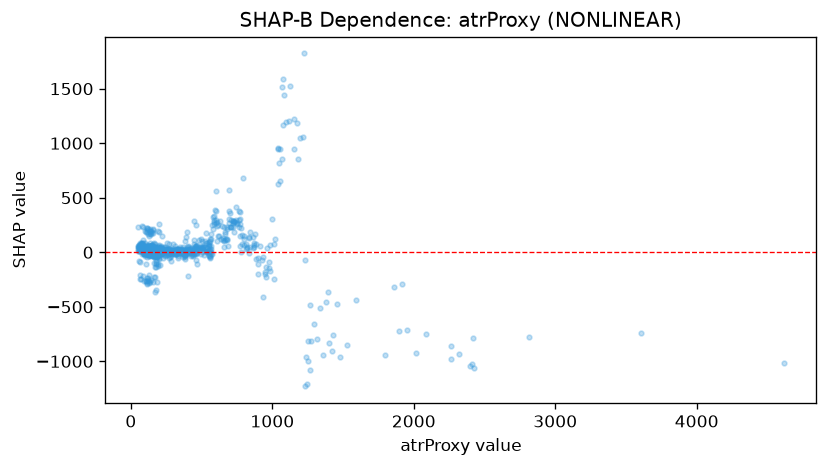

Values plotted in this chart, from the file beside it:
feature_value, shap_value
68.6, 76.14
144.6, 7
156.3, -7.876
81.3, 87.51
134.6, -12.43
107.6, 19.03
80.4, 27.27
86.1, 44.97
100.6, -32.54
65.0, 69.06
70.6, 82.22
71.4, -241.5
56.5, -80.03
60.1, 65.18
83.4, 37.05
121.4, -12.81
106.4, -0.4133
86.9, 53.6
115.5, 40.62
113.9, 35.49
99.3, 27.11
62.5, -245.5
88.4, 46.44
85.0, 108
86.1, 38.48
121.5, 10.52
61.3, -86.99
88.6, -2.928
62.4, 32.04
68.1, 11.43
92.1, 4.404
53.7, 61.52
142.6, 3.239
141.8, 8.684
124.1, -4.113
131.4, -9.415
138.6, -12.52
82.0, -19.07
96.6, 11.66
55.6, 66.09
56.9, 12.06
69.1, 38.31
93.1, 23.38
130.0, 10.21
136.1, 14.24
138.5, 19.97
67.8, 19.02
142.8, 9.754
87.1, 57.46
80.9, 39.57
82.5, 83.95
56.1, 46.15
53.4, 49.32
48.2, 227.3
50.1, 34.35
72.3, 79.93
67.1, 30.39
55.4, 40.47
80.1, 76.78
68.1, 51.88
... 1,053 more rows
